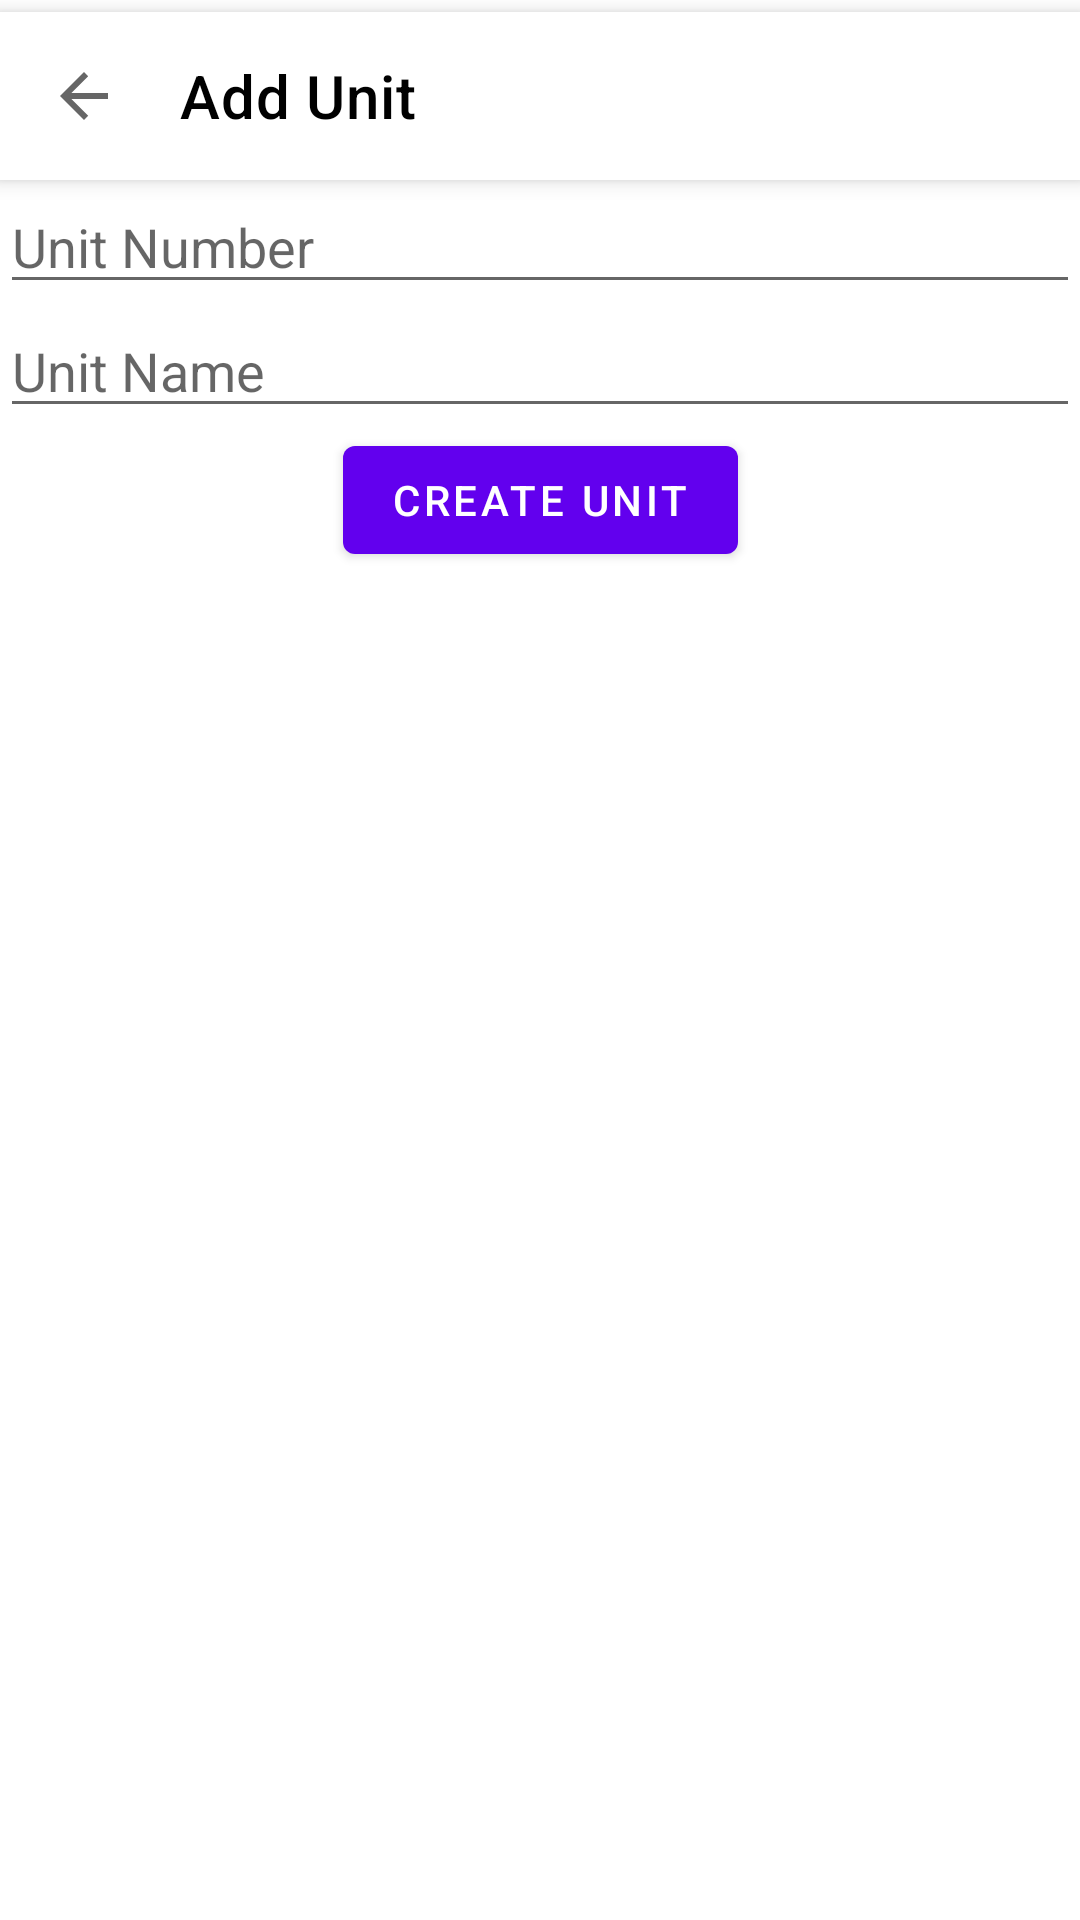

The Android layout XML behind this screen, and the referenced resources:
<!-- AndroidManifest.xml: application theme Theme.Classroom -->
<!-- res/layout/activity_add_unit.xml -->
<?xml version="1.0" encoding="utf-8"?>
<androidx.constraintlayout.widget.ConstraintLayout xmlns:android="http://schemas.android.com/apk/res/android"
    xmlns:app="http://schemas.android.com/apk/res-auto"
    xmlns:tools="http://schemas.android.com/tools"
    android:layout_width="match_parent"
    android:layout_height="match_parent"
    tools:context=".AddUnit">

    
    <androidx.appcompat.widget.Toolbar
        android:id="@+id/toolbar1"
        android:layout_width="match_parent"
        android:layout_height="?attr/actionBarSize"
        android:layout_marginTop="4dp"
        android:background="@color/white"
        android:elevation="4dp"
        app:contentInsetLeft="0dp"
        app:contentInsetRight="0dp"
        app:contentInsetStart="0dp"
        app:contentInsetStartWithNavigation="0dp"
        app:layout_constraintEnd_toEndOf="parent"
        app:layout_constraintHorizontal_bias="1.0"
        app:layout_constraintStart_toStartOf="parent"
        app:layout_constraintTop_toTopOf="parent"
        app:navigationIcon="?android:attr/homeAsUpIndicator"
        app:title="Add Unit"
        app:titleTextColor="@android:color/black">
    </androidx.appcompat.widget.Toolbar>

    
    <EditText
        android:id="@+id/editTextUnitNumber"
        android:layout_width="0dp"
        android:layout_height="wrap_content"
        android:hint="Unit Number"
        android:inputType="number"
        app:layout_constraintEnd_toEndOf="parent"
        app:layout_constraintStart_toStartOf="parent"
        app:layout_constraintTop_toBottomOf="@+id/toolbar1" />

    
    <EditText
        android:id="@+id/editTextUnitName"
        android:layout_width="0dp"
        android:layout_height="wrap_content"
        android:hint="Unit Name"
        app:layout_constraintEnd_toEndOf="parent"
        app:layout_constraintStart_toStartOf="parent"
        app:layout_constraintTop_toBottomOf="@+id/editTextUnitNumber" />

    
    <Button
        android:id="@+id/buttonCreateUnit"
        android:layout_width="wrap_content"
        android:layout_height="wrap_content"
        android:text="Create Unit"
        app:layout_constraintEnd_toEndOf="parent"
        app:layout_constraintStart_toStartOf="parent"
        app:layout_constraintTop_toBottomOf="@+id/editTextUnitName" />

</androidx.constraintlayout.widget.ConstraintLayout>
<!-- resources referenced by this layout -->
<resources>
  <color name="white">#FFFFFFFF</color>
  <style name="Theme.Classroom" parent="Theme.MaterialComponents.Light.DarkActionBar">
          
          <item name="colorPrimary">@color/purple_500</item>
          <item name="colorPrimaryVariant">@color/purple_700</item>
          <item name="colorOnPrimary">@color/white</item>
          
          <item name="colorSecondary">@color/teal_200</item>
          <item name="colorSecondaryVariant">@color/teal_700</item>
          <item name="colorOnSecondary">@color/black</item>
          
          <item name="android:statusBarColor">@color/white</item>
          
      </style>
  <color name="purple_500">#FF6200EE</color>
  <color name="purple_700">#FF3700B3</color>
  <color name="teal_200">#FF03DAC5</color>
  <color name="teal_700">#FF018786</color>
  <color name="black">#FF000000</color>
</resources>
